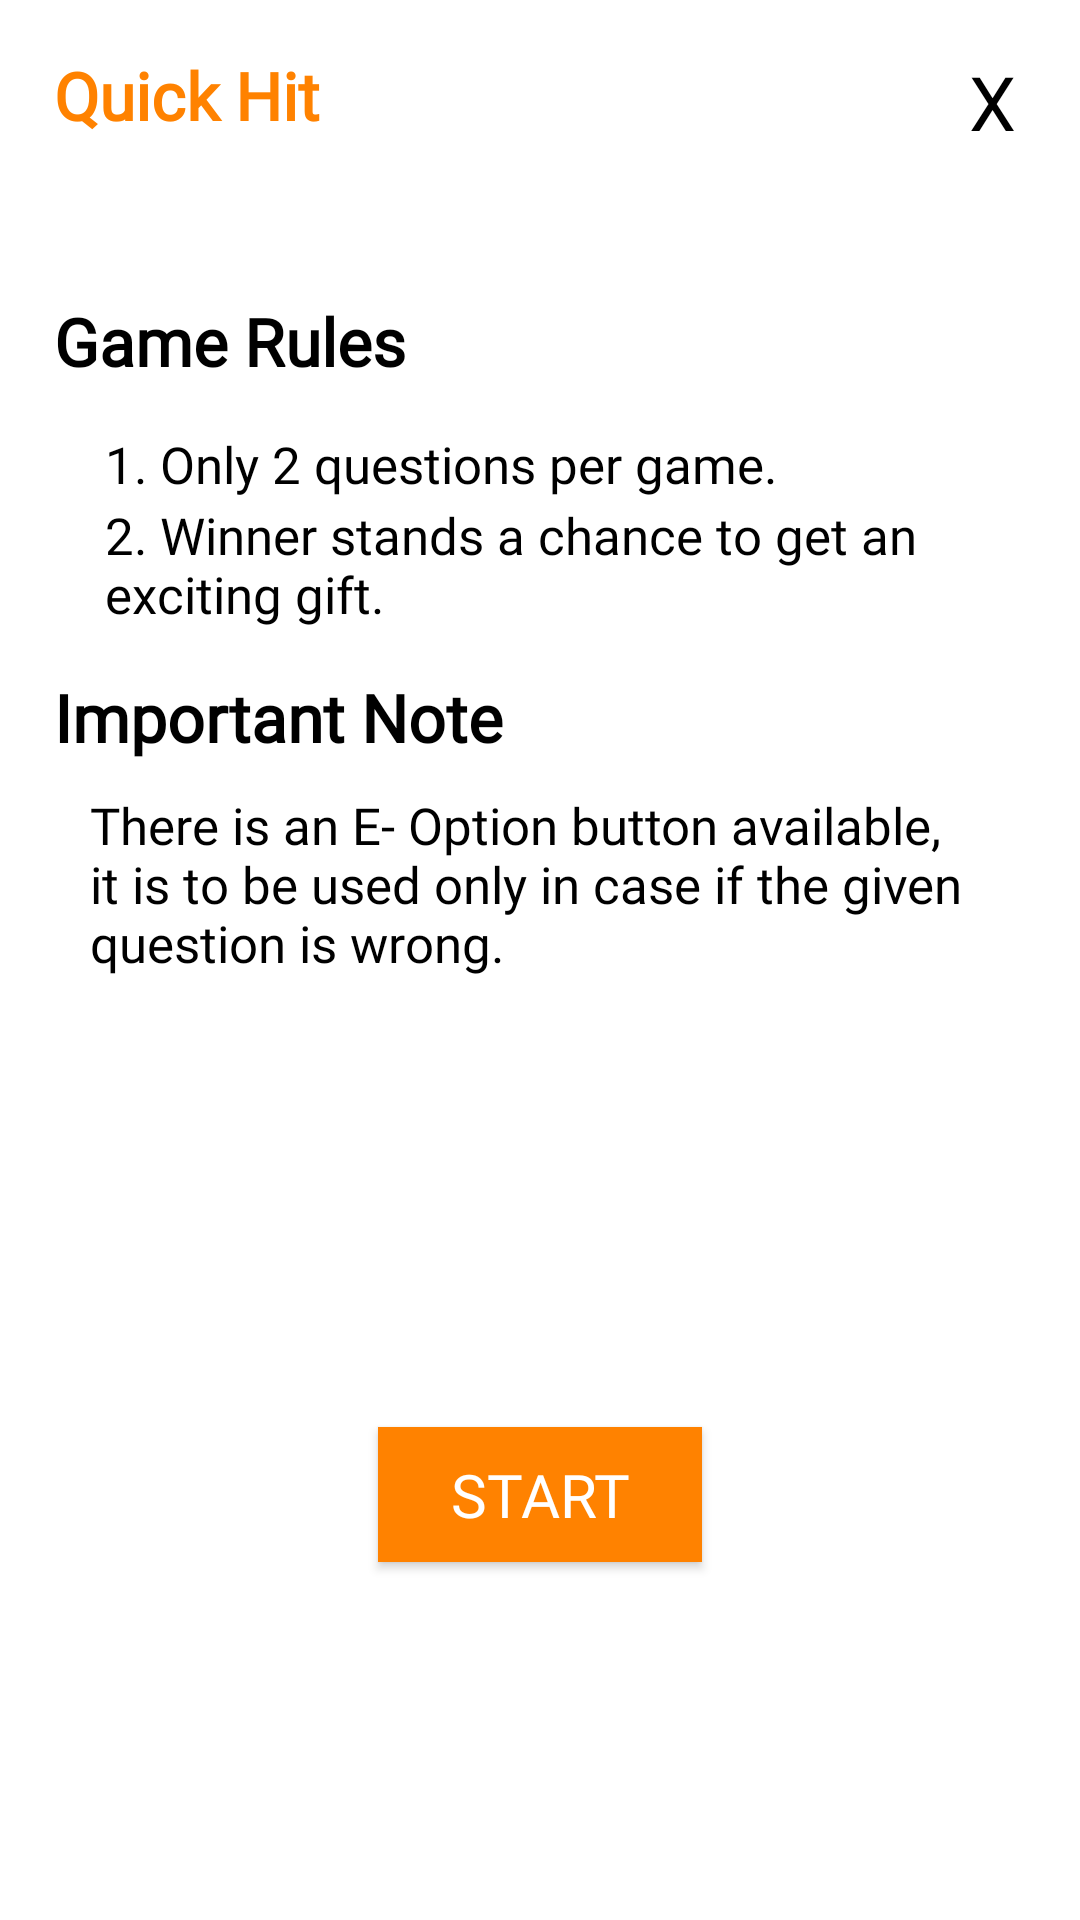

Reconstruct the res/layout file that produces this screen, plus the resources it refers to.
<!-- AndroidManifest.xml: application theme Theme.Kgamify -->
<!-- res/layout/quickhit_popup.xml -->
<?xml version="1.0" encoding="utf-8"?>
<androidx.constraintlayout.widget.ConstraintLayout xmlns:android="http://schemas.android.com/apk/res/android"
    android:layout_width="350dp"
    android:layout_height="410dp"
    xmlns:app="http://schemas.android.com/apk/res-auto"
    android:padding="5dp"
    android:layout_gravity="center">

    <TextView
        android:id="@+id/quick"
        android:layout_width="wrap_content"
        android:layout_height="wrap_content"
        android:layout_alignParentStart="true"
        android:layout_alignParentTop="true"
        android:layout_alignParentEnd="true"
        android:layout_alignParentBottom="true"
        android:fontFamily="@font/roboto_condensed_regular"
        android:text="Quick Hit"
        android:textColor="@color/heading_orange"
        android:textSize="22sp"
        android:textStyle="bold"
        app:layout_constraintBottom_toBottomOf="parent"
        app:layout_constraintEnd_toEndOf="parent"
        app:layout_constraintHorizontal_bias="0.05"
        app:layout_constraintStart_toStartOf="parent"
        app:layout_constraintTop_toTopOf="parent"
        app:layout_constraintVertical_bias="0.01999998" />

    <TextView
        android:id="@+id/txtclose"
        android:layout_width="wrap_content"
        android:layout_height="wrap_content"
        android:fontFamily="@font/roboto_condensed_regular"
        android:gravity="center"
        android:text="X"
        android:textColor="@color/black"
        android:textSize="25sp"
        app:layout_constraintBottom_toBottomOf="parent"
        app:layout_constraintEnd_toEndOf="parent"
        app:layout_constraintHorizontal_bias="0.93"
        app:layout_constraintStart_toEndOf="@+id/quick"
        app:layout_constraintTop_toTopOf="parent"
        app:layout_constraintVertical_bias="0.01999998" />

    <ScrollView
        android:id="@+id/scroll1"
        android:layout_width="wrap_content"
        android:layout_height="270dp"
        app:layout_constraintBottom_toBottomOf="parent"
        app:layout_constraintEnd_toEndOf="parent"
        app:layout_constraintHorizontal_bias="0.0"
        app:layout_constraintStart_toStartOf="parent"
        app:layout_constraintTop_toBottomOf="@+id/quick"
        app:layout_constraintVertical_bias="0.13999999">

        <LinearLayout
            android:layout_width="match_parent"
            android:layout_height="wrap_content"
            android:orientation="vertical">

            <LinearLayout
                android:layout_width="wrap_content"
                android:layout_height="wrap_content"
                android:orientation="vertical"
                android:layout_marginRight="10dp">

                <TextView
                    android:id="@+id/gamerule"
                    android:layout_width="wrap_content"
                    android:layout_height="wrap_content"
                    android:layout_below="@id/quick"
                    android:layout_marginLeft="13dp"
                    android:layout_marginTop="8dp"
                    android:fontFamily="@font/roboto_condensed_regular"
                    android:text="Game Rules"
                    android:textColor="@color/black"
                    android:textSize="22sp"
                    android:textStyle="bold"></TextView>

                <TextView
                    android:id="@+id/rule1"
                    android:layout_width="wrap_content"
                    android:layout_height="wrap_content"
                    android:layout_below="@id/gamerule"
                    android:layout_marginLeft="30dp"
                    android:layout_marginTop="15dp"
                    android:fontFamily="@font/roboto_condensed_regular"
                    android:text="1. Only 2 questions per game."
                    android:textColor="@color/black"
                    android:textSize="17sp"></TextView>

                <TextView
                    android:id="@+id/rule2"
                    android:layout_width="wrap_content"
                    android:layout_height="wrap_content"
                    android:layout_below="@id/rule1"
                    android:layout_marginLeft="30dp"
                    android:layout_marginTop="1dp"
                    android:fontFamily="@font/roboto_condensed_regular"
                    android:text="2. Winner stands a chance to get an exciting gift."
                    android:textColor="@color/black"
                    android:textSize="17sp"></TextView>
            </LinearLayout>


            <LinearLayout
                android:layout_width="wrap_content"
                android:layout_height="wrap_content"
                android:orientation="vertical"
                android:layout_marginRight="10dp">
                <TextView
                    android:id="@+id/note"
                    android:layout_width="wrap_content"
                    android:layout_height="wrap_content"
                    android:layout_below="@id/rule2"
                    android:layout_marginLeft="13dp"
                    android:layout_marginTop="15dp"
                    android:fontFamily="@font/roboto_condensed_regular"
                    android:text="Important Note"
                    android:textColor="@color/black"
                    android:textSize="22sp"
                    android:textStyle="bold"></TextView>

                <TextView
                    android:id="@+id/imp1"
                    android:layout_width="wrap_content"
                    android:layout_height="70dp"
                    android:layout_below="@id/note"
                    android:layout_marginLeft="25dp"
                    android:layout_marginTop="10dp"
                    android:fontFamily="@font/roboto_condensed_regular"
                    android:text="There is an E- Option button available, it is to be used only in case if the given question is wrong. "
                    android:textColor="@color/black"
                    android:textSize="17sp"></TextView>

            </LinearLayout>

        </LinearLayout>
    </ScrollView>

    <Button
        android:id="@+id/btnstart1"
        android:layout_width="108dp"
        android:layout_height="45dp"
        android:layout_centerHorizontal="true"
        android:background="@color/btn_orange"
        android:fontFamily="@font/roboto_condensed_regular"
        android:gravity="center_horizontal|center_vertical"
        android:text="Start"
        android:textColor="@color/white"
        android:textSize="20sp"
        app:layout_constraintBottom_toBottomOf="parent"
        app:layout_constraintEnd_toEndOf="parent"
        app:layout_constraintStart_toStartOf="parent"
        app:layout_constraintTop_toBottomOf="@+id/scroll1"></Button>

</androidx.constraintlayout.widget.ConstraintLayout>
<!-- resources referenced by this layout -->
<resources>
  <color name="black">#FF000000</color>
  <color name="btn_orange">#FF8200</color>
  <color name="heading_orange">#FF8200</color>
  <color name="white">#FFFFFFFF</color>
  <style name="Theme.Kgamify" parent="Theme.MaterialComponents.DayNight.DarkActionBar">
          
          <item name="colorPrimary">@color/status_bar_orange</item>
          <item name="colorPrimaryVariant">@color/btn_orange</item>
          <item name="colorOnPrimary">@color/white</item>
          
          <item name="colorSecondary">#FF8200</item>
          <item name="colorSecondaryVariant">@color/status_bar_orange</item>
          <item name="colorOnSecondary">@color/status_bar_orange</item>
          
          <item name="android:statusBarColor" tools:targetApi="l">?attr/colorPrimaryVariant</item>
          
      </style>
  <color name="status_bar_orange">#FF8200</color>
</resources>
